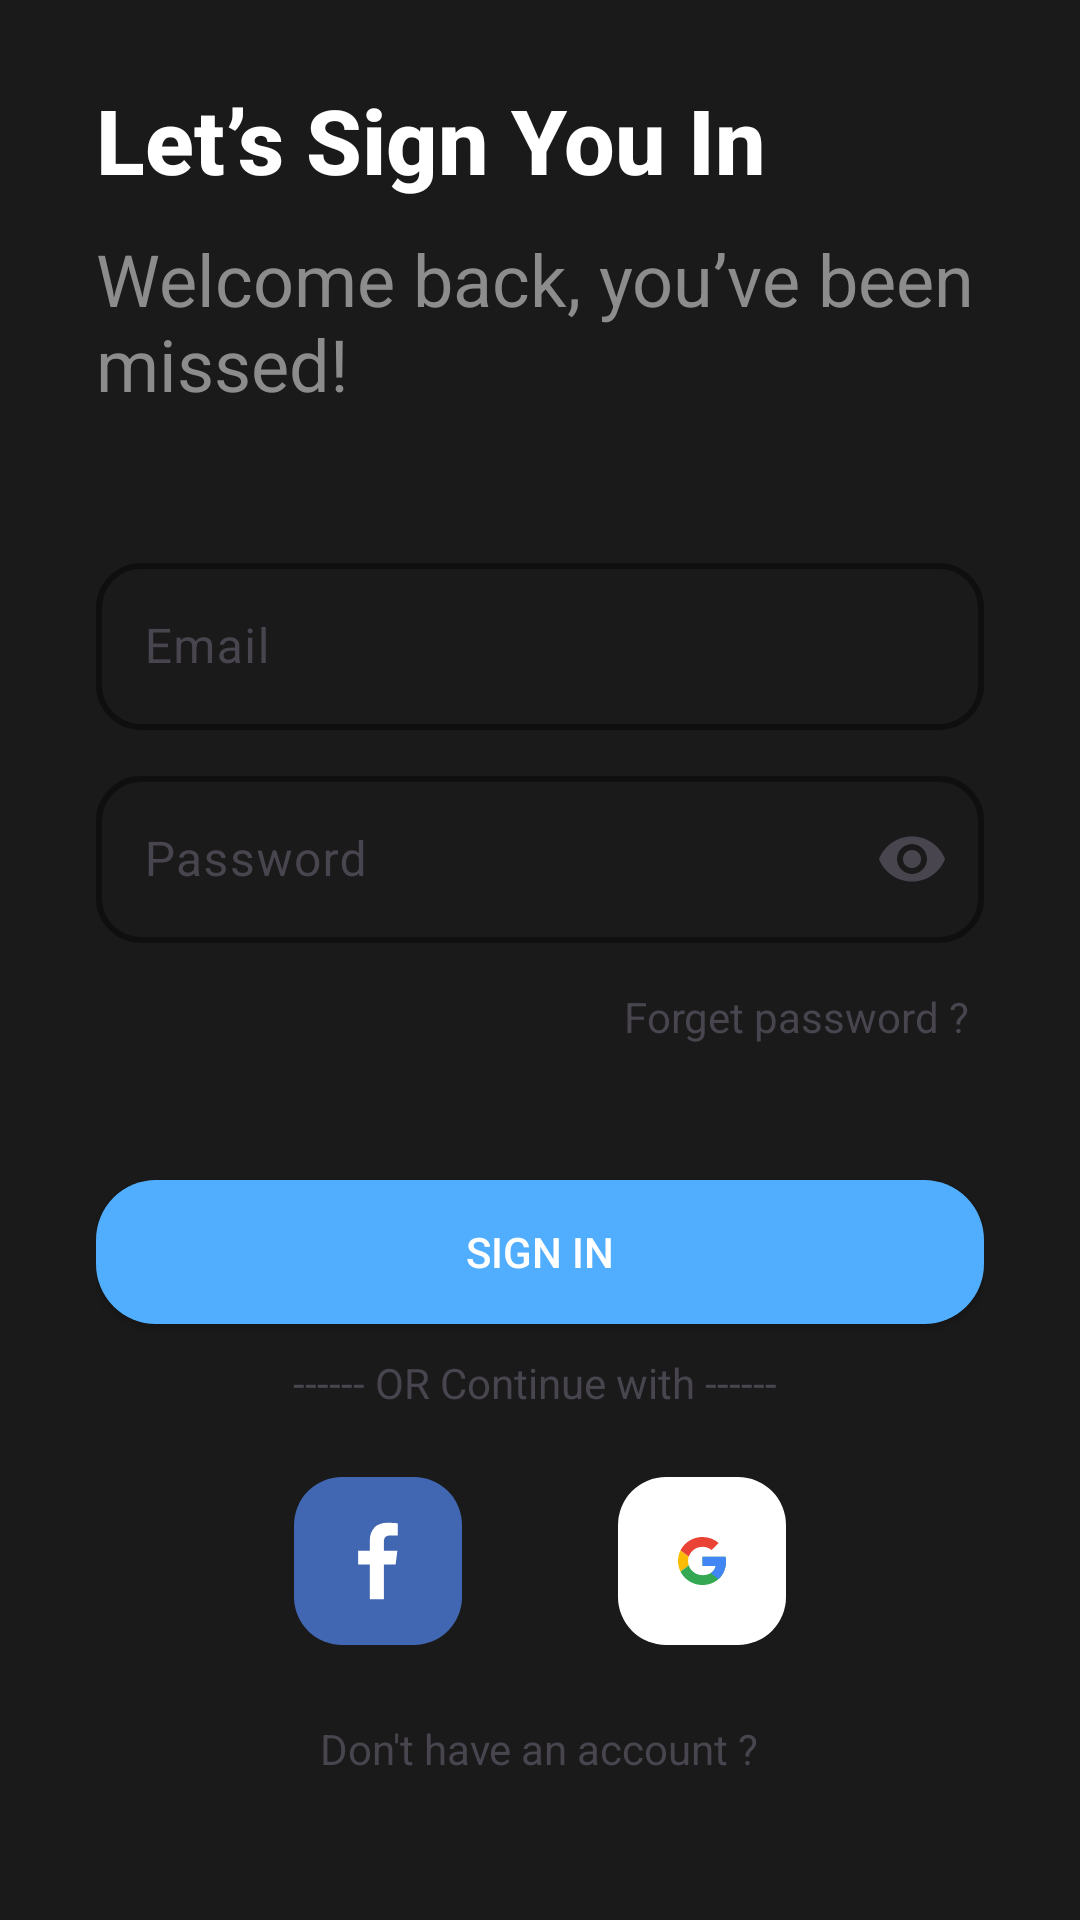

Layout XML and referenced resources for this Android screen:
<!-- AndroidManifest.xml: application theme Theme.PHOTOBOMB -->
<!-- res/layout/activity_sign_in.xml -->
<?xml version="1.0" encoding="utf-8"?>
<androidx.constraintlayout.widget.ConstraintLayout xmlns:android="http://schemas.android.com/apk/res/android"
    xmlns:app="http://schemas.android.com/apk/res-auto"
    xmlns:tools="http://schemas.android.com/tools"
    android:layout_width="match_parent"
    android:layout_height="match_parent"
    tools:context=".SignIn"
    android:background="@color/app_bg"
    >

    

    <LinearLayout
        android:layout_width="match_parent"
        android:layout_height="match_parent"
        android:layout_marginHorizontal="32sp"
        android:weightSum="100"
        android:orientation="vertical">
        <TextView
            android:layout_width="match_parent"
            android:layout_height="wrap_content"
            android:layout_weight="15"
            />

        <TextView
            android:layout_width="match_parent"
            android:layout_height="wrap_content"
            android:fontFamily="sans-serif-medium"
            android:text="@string/let_s_sign"
            android:textColor="@color/text_heading"
            android:textSize="30sp"
            android:textStyle="bold" />

        <TextView
            android:layout_width="match_parent"
            android:layout_height="wrap_content"
            android:layout_marginTop="10dp"
            android:fontFamily="sans-serif-thin"
            android:textColor="@color/description"
            android:text="@string/welcome_back"
            android:textSize="24sp"
            android:textStyle="bold" />

        <com.google.android.material.textfield.TextInputLayout
            android:id="@+id/EmailLayout"
            android:layout_width="match_parent"
            android:layout_height="wrap_content"
            android:layout_marginTop="45dp"
            android:hint="Email"
            style="@style/InputBox"
            android:outlineProvider="none"
            app:endIconMode="clear_text"
            app:placeholderText="Please enter your number"
            >

            <com.google.android.material.textfield.TextInputEditText
                android:id="@+id/EmailId"
                android:textColor="@color/white"
                android:layout_width="match_parent"
                android:layout_height="wrap_content"
                android:inputType="textEmailAddress" />
        </com.google.android.material.textfield.TextInputLayout>

        <com.google.android.material.textfield.TextInputLayout
            android:id="@+id/passwordLayout"
            android:layout_width="match_parent"
            android:layout_height="wrap_content"
            android:layout_marginTop="10dp"
            style="@style/InputBox"
            android:hint="Password"
            app:endIconCheckable="true"
            app:endIconMode="password_toggle"
            app:placeholderText="Please enter your password">

            <com.google.android.material.textfield.TextInputEditText
                android:id="@+id/password"
                android:layout_width="match_parent"
                android:layout_height="wrap_content"
                android:textColor="@color/white"
                android:inputType="text|textPassword" />

        </com.google.android.material.textfield.TextInputLayout>
        <TextView
            android:id="@+id/forgetPassword"
            android:layout_width="wrap_content"
            android:layout_height="wrap_content"
            android:paddingVertical="5dp"
            android:paddingHorizontal="5dp"
            android:layout_marginTop="10dp"
            android:layout_marginBottom="40dp"
            android:layout_gravity="right"
            android:text="Forget password ?"
            />
        <androidx.appcompat.widget.AppCompatButton
            android:id="@+id/signIn"
            android:layout_width="match_parent"
            android:layout_height="wrap_content"
            style="@style/Log_button"
            android:text="Sign In"
            />
        <TextView
            android:layout_width="wrap_content"
            android:layout_height="wrap_content"
            android:layout_marginTop="10dp"
            android:layout_gravity="center"
            android:text="------ OR Continue with ------ "
            />
        <LinearLayout
            android:layout_marginTop="10dp"
            android:layout_gravity="center"
            android:layout_width="wrap_content"
            android:layout_height="wrap_content">

            <androidx.appcompat.widget.AppCompatButton
                android:id="@+id/fbButton"
                android:layout_width="wrap_content"
                android:layout_height="wrap_content"
                android:layout_marginEnd="20dp"
                android:background="@drawable/fb"
                />

            <androidx.appcompat.widget.AppCompatButton
                android:id="@+id/googleButton"
                android:layout_width="wrap_content"
                android:layout_height="wrap_content"
                android:background="@drawable/google"/>


        </LinearLayout>

        <TextView
            android:id="@+id/signUp"
            android:paddingHorizontal="5dp"
            android:paddingVertical="5dp"
            android:layout_gravity="center_horizontal"
            android:layout_width="wrap_content"
            android:layout_height="wrap_content"
            android:text="@string/new_account"
            />

    </LinearLayout>
</androidx.constraintlayout.widget.ConstraintLayout>
<!-- resources referenced by this layout -->
<resources>
  <color name="app_bg">#1A1A1A</color>
  <color name="description">#8C8C8C</color>
  <color name="text_heading">#FFFFFF</color>
  <color name="white">#FFFFFFFF</color>
  <string name="let_s_sign">Let’s Sign You In</string>
  <string name="new_account">Don\'t have an account ?</string>
  <string name="welcome_back">Welcome back, you’ve been missed!</string>
  <style name="InputBox">
          <item name="android:layout_marginTop">10dp</item>
          <item name="boxBackgroundMode">outline</item>
          <item name="boxCornerRadiusBottomStart">15dp</item>
          <item name="boxCornerRadiusBottomEnd">15dp</item>
          <item name="boxCornerRadiusTopStart">15dp</item>
          <item name="boxCornerRadiusTopEnd">15dp</item>
          <item name="hintTextColor">@color/hint</item>
          <item name="boxStrokeColor">@color/hint</item>
          <item name="boxStrokeWidth">2dp</item>
          <item name="boxStrokeWidthFocused">2dp</item>
      </style>
  <style name="Log_button">
          <item name="android:textColor">@color/text_heading</item>
          <item name="android:background">@drawable/button</item>
      </style>
  <style name="Theme.PHOTOBOMB" parent="Base.Theme.PHOTOBOMB">
  
  
          // for three dot menu
          <item name="popupMenuBackground">@drawable/popup_menu_bg</item>
  
          // for pop up menu for all kind of popUp
          <item name="android:popupMenuStyle">@style/popupBGStyle</item>
          <item name="android:textAppearanceSmallPopupMenu">@style/myPopupMenuTextAppearanceSmall</item>
          <item name="android:textAppearanceLargePopupMenu">@style/myPopupMenuTextAppearanceLarge</item>
  
      </style>
  <color name="hint">#959595</color>
  <!-- drawable button (drawable) -->
  <?xml version="1.0" encoding="utf-8"?>
  <selector xmlns:android="http://schemas.android.com/apk/res/android">
      <item>
          <shape android:shape="rectangle">
              <corners android:radius="20dp"/>
              <solid android:color="@color/button"/>
          </shape>
      </item>
  </selector>
  <style name="Base.Theme.PHOTOBOMB" parent="Theme.Material3.Light.NoActionBar">
          
          
      </style>
  <!-- drawable popup_menu_bg (drawable) -->
  <?xml version="1.0" encoding="utf-8"?>
  <selector xmlns:android="http://schemas.android.com/apk/res/android">
      <item>
          <shape android:shape="rectangle">
              <solid android:color="@color/drawerLayout"/>
              <corners android:topRightRadius="10dp"
                  android:bottomLeftRadius="35dp"
                  android:bottomRightRadius="35dp"
                  android:topLeftRadius="35dp"/>
          </shape>
      </item>
  </selector>
  <style name="popupBGStyle" parent="@style/TextAppearance.AppCompat.Widget.PopupMenu.Small">
          <item name="android:popupBackground">@drawable/popup_menu_bg</item>
          <item name="android:textColor">@color/white</item>
          <item name="android:itemTextAppearance">@color/white</item>
      </style>
  <style name="myPopupMenuTextAppearanceSmall" parent="@style/TextAppearance.AppCompat.Widget.PopupMenu.Small">
          <item name="android:textColor">#ffffff</item>
      </style>
  <style name="myPopupMenuTextAppearanceLarge" parent="@style/TextAppearance.AppCompat.Widget.PopupMenu.Large">
          <item name="android:textColor">#ffffff</item>
      </style>
  <color name="button">#51AEFE</color>
  <color name="drawerLayout">#303030</color>
</resources>
